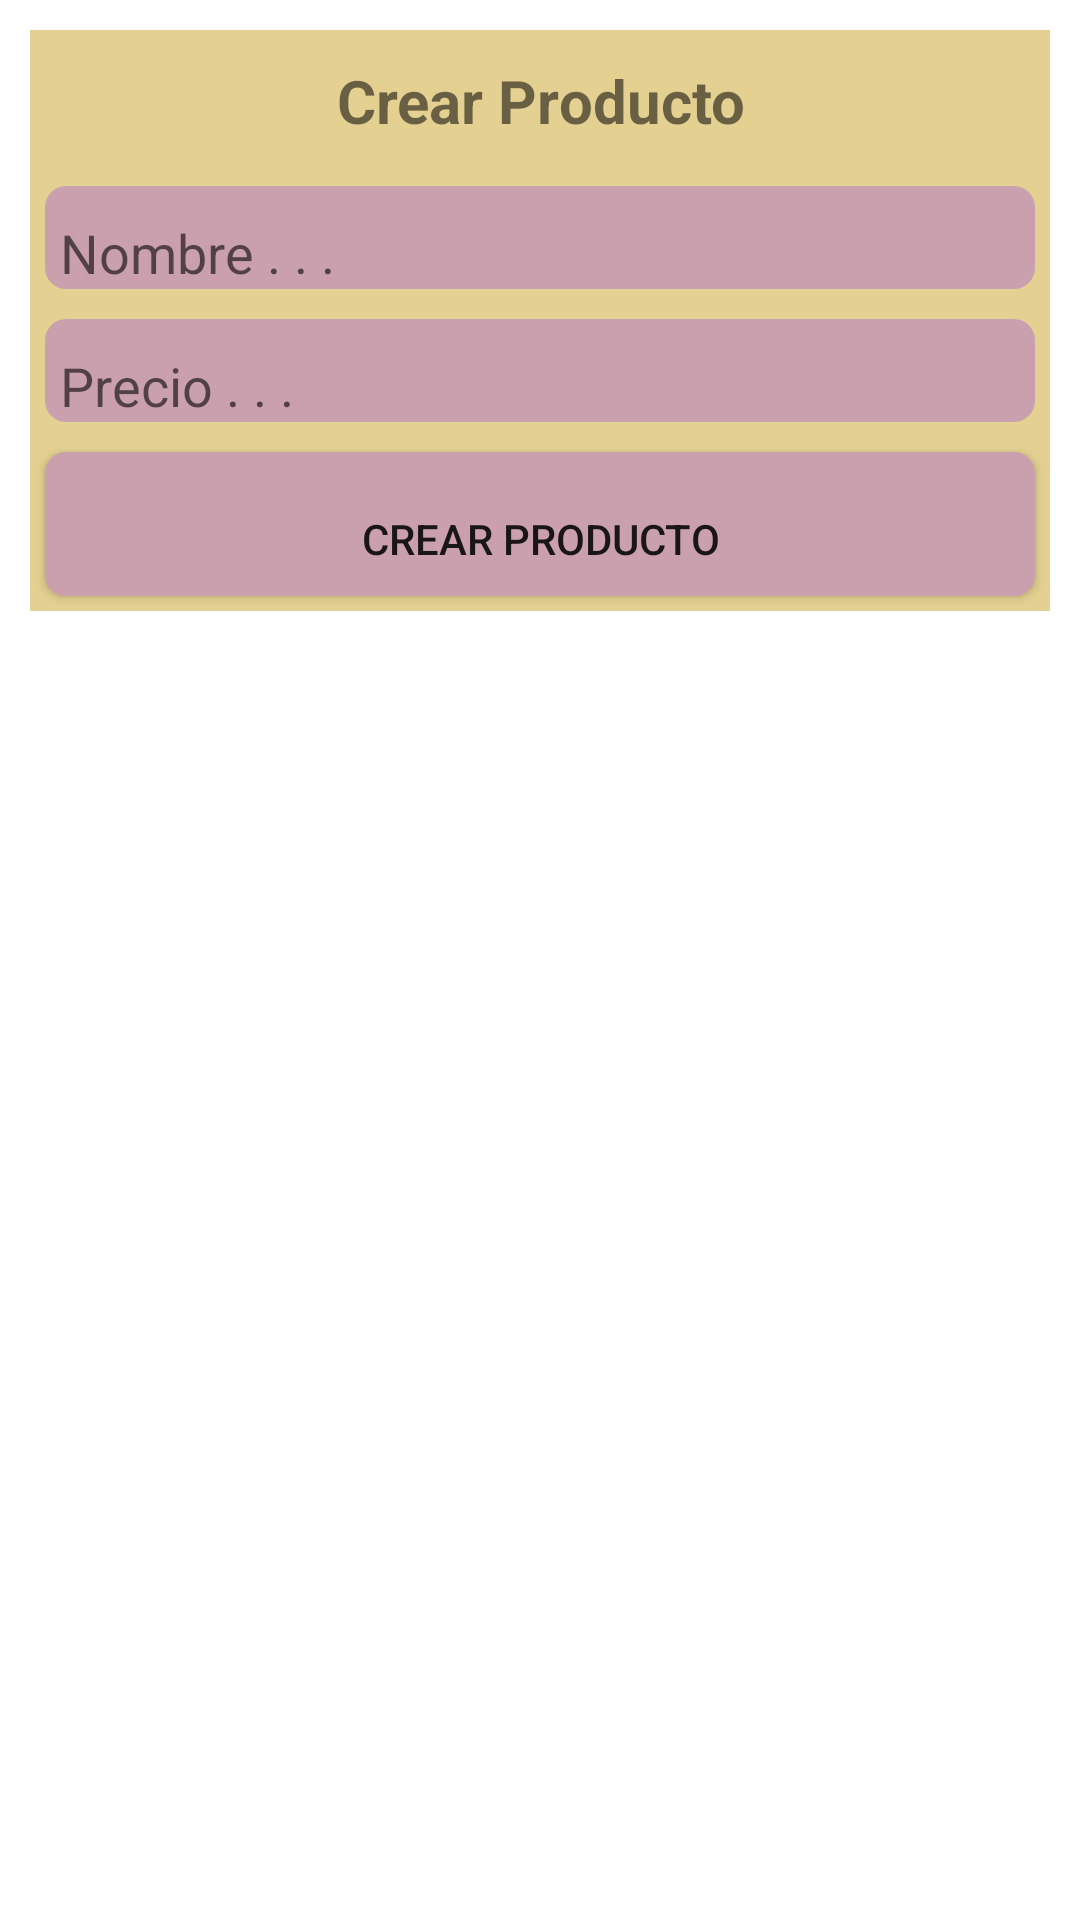

Here is an Android app screen rendered from its layout file. Give the layout XML and the strings, colors and styles it references.
<!-- AndroidManifest.xml: application theme Theme.Josueklisman -->
<!-- res/layout/create.xml -->
<?xml version="1.0" encoding="utf-8"?>
<LinearLayout xmlns:android="http://schemas.android.com/apk/res/android"
    android:orientation="vertical"
    android:layout_width="match_parent"
    android:layout_height="match_parent">
    <LinearLayout
        android:id="@+id/linearLayout"
        android:layout_width="match_parent"
        android:layout_height="wrap_content"
        android:background="#E4D192"
        android:layout_margin="10dp"
        android:orientation="vertical">
        <TextView
            android:layout_width="match_parent"
            android:layout_height="wrap_content"
            android:text="Crear Producto"
            android:textSize="20sp"
            android:gravity="center"
            android:textStyle="bold"
            android:layout_margin="10dp"/>
        <EditText
            android:id="@+id/inputName"
            android:layout_width="match_parent"
            android:layout_height="wrap_content"
            android:hint="Nombre . . ."
            android:background="@drawable/rounded_edittext"
            android:layout_marginTop="5dp"
            android:layout_marginBottom="5dp"
            android:paddingTop="10dp"
            android:paddingStart="5dp"
            android:layout_marginHorizontal="5dp"/>
        <EditText
            android:id="@+id/inputPrice"
            android:layout_width="match_parent"
            android:layout_height="wrap_content"
            android:inputType="numberDecimal"
            android:hint="Precio . . ."
            android:layout_marginHorizontal="5dp"
            android:layout_marginTop="5dp"
            android:layout_marginBottom="5dp"
            android:paddingStart="5dp"
            android:paddingTop="10dp"
            android:background="@drawable/rounded_edittext"
            />
        <Button
            android:id="@+id/btnCreate"
            android:layout_width="match_parent"
            android:layout_height="wrap_content"
            android:paddingTop="10dp"
            android:text="Crear Producto"
            android:layout_marginTop="5dp"
            android:layout_marginBottom="5dp"
            android:layout_marginHorizontal="5dp"
            android:background="@drawable/rounded_edittext"
            />

    </LinearLayout>


</LinearLayout>
<!-- resources referenced by this layout -->
<resources>
  <!-- drawable rounded_edittext (drawable-v24) -->
  <?xml version="1.0" encoding="utf-8"?>
  <shape xmlns:android="http://schemas.android.com/apk/res/android"
      android:shape="rectangle"
      android:padding="10dp">
  
      <solid android:color="#CBA0AE" />
      <corners
          android:bottomRightRadius="7dp"
          android:bottomLeftRadius="7dp"
          android:topLeftRadius="7dp"
          android:topRightRadius="7dp" />
  </shape>
  <style name="Theme.Josueklisman" parent="Theme.MaterialComponents.DayNight.DarkActionBar">
          
          <item name="colorPrimary">@color/purple_500</item>
          <item name="colorPrimaryVariant">@color/purple_700</item>
          <item name="colorOnPrimary">@color/white</item>
          
          <item name="colorSecondary">@color/teal_200</item>
          <item name="colorSecondaryVariant">@color/teal_700</item>
          <item name="colorOnSecondary">@color/black</item>
          
          <item name="android:statusBarColor" tools:targetApi="l">?attr/colorPrimaryVariant</item>
          
      </style>
  <!-- not gathered from this repository: default colours our renderer supplied (Android Studio template values) -->
  <color name="purple_500">#FF6200EE</color>
  <color name="purple_700">#FF3700B3</color>
  <color name="teal_200">#FF03DAC5</color>
  <color name="teal_700">#FF018786</color>
  <color name="black">#FF000000</color>
  <color name="white">#FFFFFFFF</color>
</resources>
